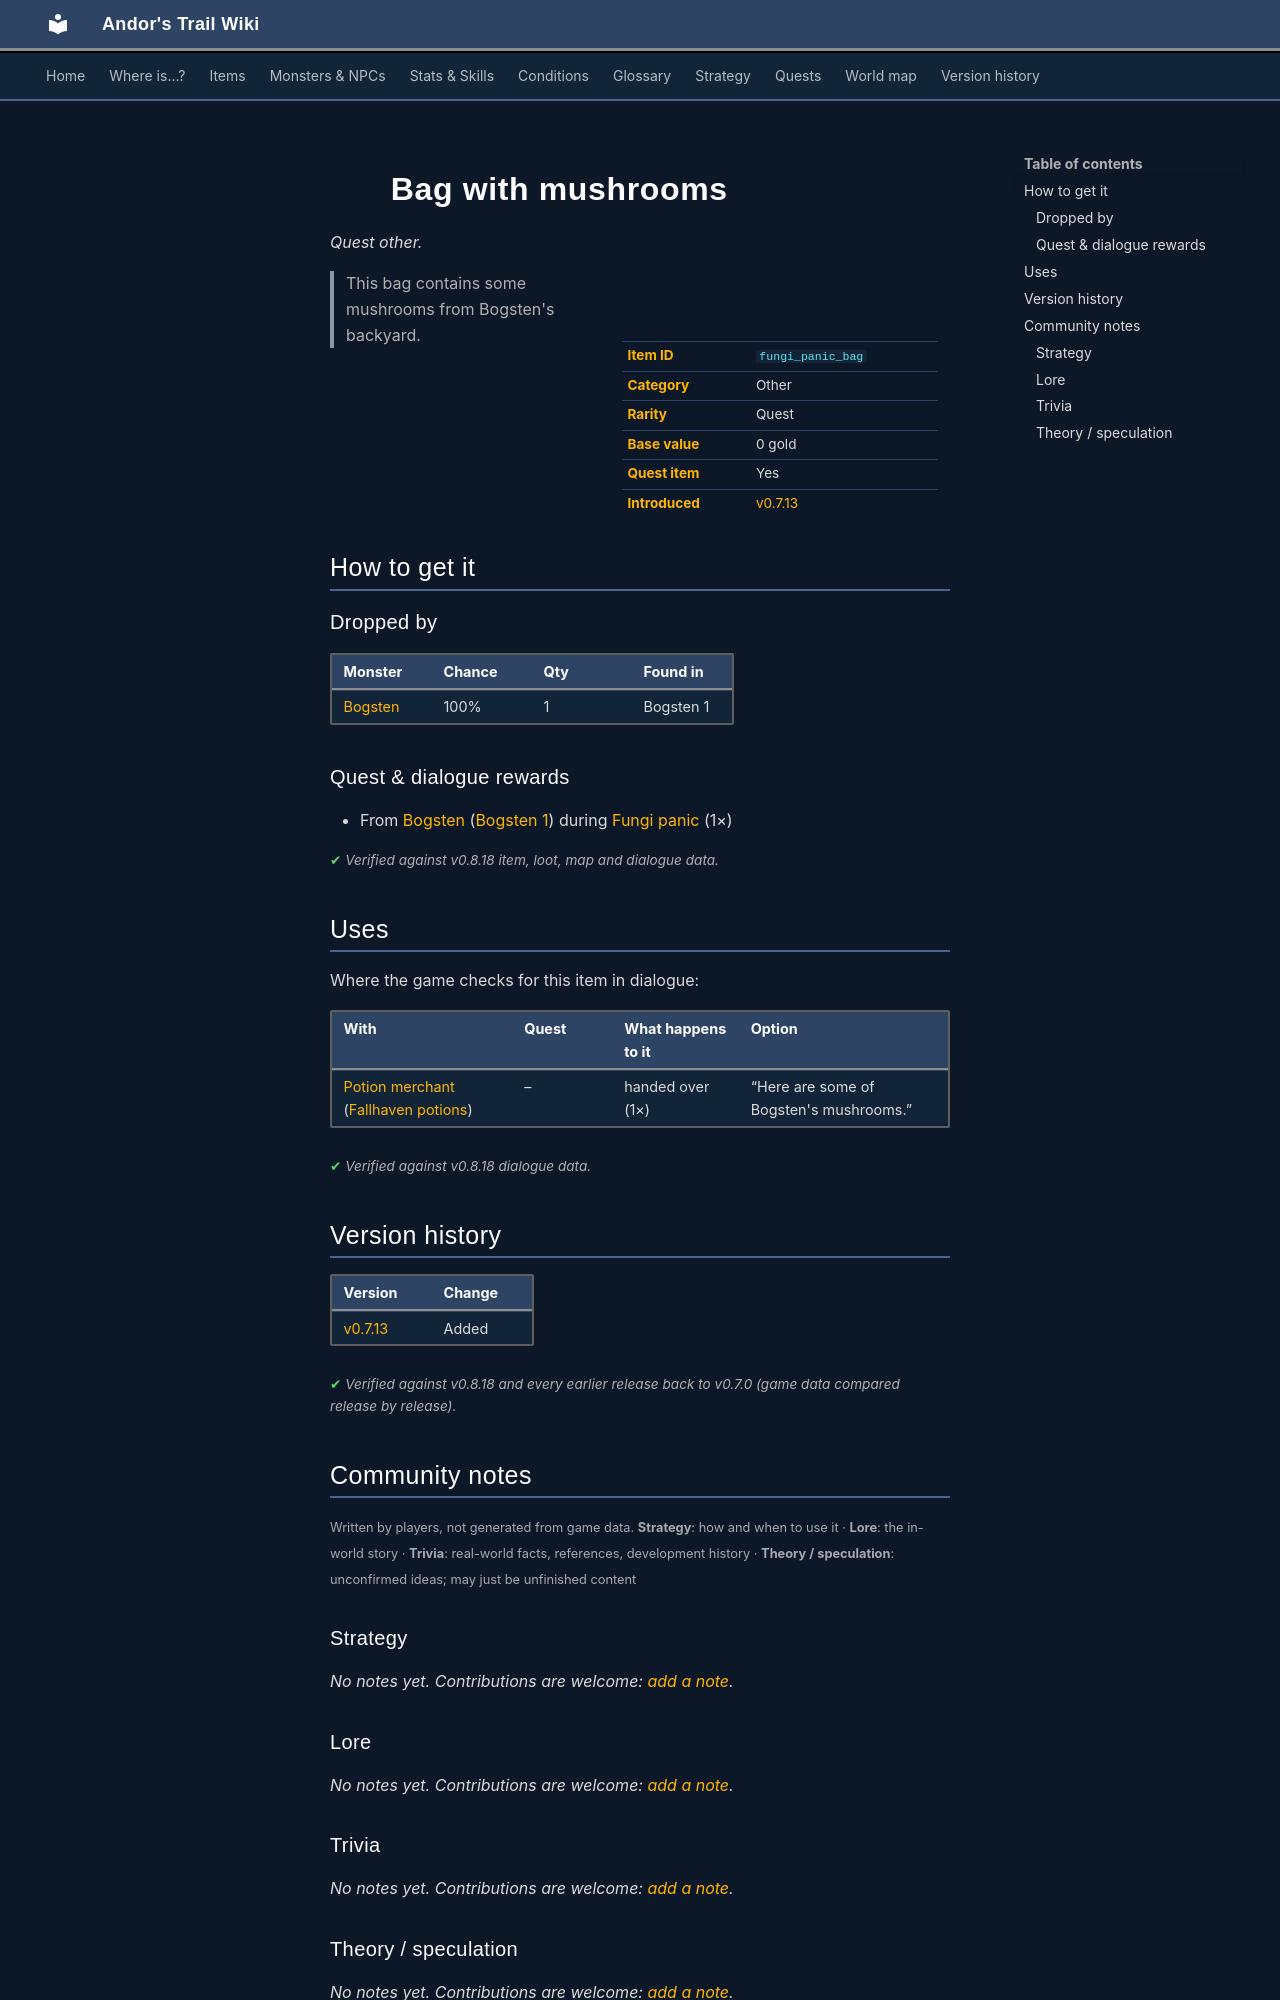

repository: asdfghjkl628/Andor-s-Trail-Wikiiii · page: items/fungi_panic_bag/index.html · generator: mkdocs

---
description: "Bag with mushrooms is a quest other in Andor's Trail. How to get it: monster drops, quests and dialogue. This bag contains some mushrooms from Bogsten's backyard."
---

# ![](../assets/icons/items/items_japozero_439.png){ .sprite } Bag with mushrooms

*Quest other.*

<div class="infobox" markdown>

<p class="ib-img"><img class="sprite" src="../../assets/icons/items/items_japozero_439.png" alt=""></p>

| | |
|---|---|
| **Item ID** | `fungi_panic_bag` |
| **Category** | Other |
| **Rarity** | Quest |
| **Base value** | 0 gold |
| **Quest item** | Yes |
| **Introduced** | [v0.7.13](../versions/0.7.13.md) |

</div>

> This bag contains some mushrooms from Bogsten's backyard.

## How to get it

### Dropped by

| Monster | Chance | Qty | Found in |
|---|---|---|---|
| [Bogsten](../monsters/bogsten.md) | 100% | 1 | Bogsten 1 |

### Quest & dialogue rewards

- From [Bogsten](../monsters/bogsten.md) ([Bogsten 1](../maps/bogsten1.md)) during [Fungi panic](../quests/fungi_panic.md#stage-100) (1×)


<p class="verified">Verified against v0.8.18 item, loot, map and dialogue data.</p>

## Uses

Where the game checks for this item in dialogue:

| With | Quest | What happens to it | Option |
|---|---|---|---|
| [Potion merchant](../monsters/potion_merchant.md) ([Fallhaven potions](../maps/fallhaven_potions.md)) | – | handed over (1×) | “Here are some of Bogsten's mushrooms.” |

<p class="verified">Verified against v0.8.18 dialogue data.</p>


## Version history

| Version | Change |
|---|---|
| [v0.7.13](../versions/0.7.13.md) | Added |

<p class="verified">Verified against v0.8.18 and every earlier release back to v0.7.0 (game data compared release by release).</p>


## Community notes

<small>Written by players, not generated from game data. **Strategy**: how and when to use it · **Lore**: the in-world story · **Trivia**: real-world facts, references, development history · **Theory / speculation**: unconfirmed ideas; may just be unfinished content</small>

### Strategy

*No notes yet. Contributions are welcome: [add a note](https://github.com/asdfghjkl628/Andor-s-Trail-Wikiiii/new/main/notes/items?filename=fungi_panic_bag.md&value=%23%23%20Strategy%0A%0A%3C%21--%20how%20and%20when%20to%20use%20it%20--%3E%0A%0A%23%23%20Lore%0A%0A%3C%21--%20the%20in-world%20story%20--%3E%0A%0A%23%23%20Trivia%0A%0A%3C%21--%20real-world%20facts%2C%20references%2C%20development%20history%20--%3E%0A%0A%23%23%20Theory%20/%20speculation%0A%0A%3C%21--%20unconfirmed%20ideas%3B%20may%20just%20be%20unfinished%20content%20--%3E%0A).*

### Lore

*No notes yet. Contributions are welcome: [add a note](https://github.com/asdfghjkl628/Andor-s-Trail-Wikiiii/new/main/notes/items?filename=fungi_panic_bag.md&value=%23%23%20Strategy%0A%0A%3C%21--%20how%20and%20when%20to%20use%20it%20--%3E%0A%0A%23%23%20Lore%0A%0A%3C%21--%20the%20in-world%20story%20--%3E%0A%0A%23%23%20Trivia%0A%0A%3C%21--%20real-world%20facts%2C%20references%2C%20development%20history%20--%3E%0A%0A%23%23%20Theory%20/%20speculation%0A%0A%3C%21--%20unconfirmed%20ideas%3B%20may%20just%20be%20unfinished%20content%20--%3E%0A).*

### Trivia

*No notes yet. Contributions are welcome: [add a note](https://github.com/asdfghjkl628/Andor-s-Trail-Wikiiii/new/main/notes/items?filename=fungi_panic_bag.md&value=%23%23%20Strategy%0A%0A%3C%21--%20how%20and%20when%20to%20use%20it%20--%3E%0A%0A%23%23%20Lore%0A%0A%3C%21--%20the%20in-world%20story%20--%3E%0A%0A%23%23%20Trivia%0A%0A%3C%21--%20real-world%20facts%2C%20references%2C%20development%20history%20--%3E%0A%0A%23%23%20Theory%20/%20speculation%0A%0A%3C%21--%20unconfirmed%20ideas%3B%20may%20just%20be%20unfinished%20content%20--%3E%0A).*
